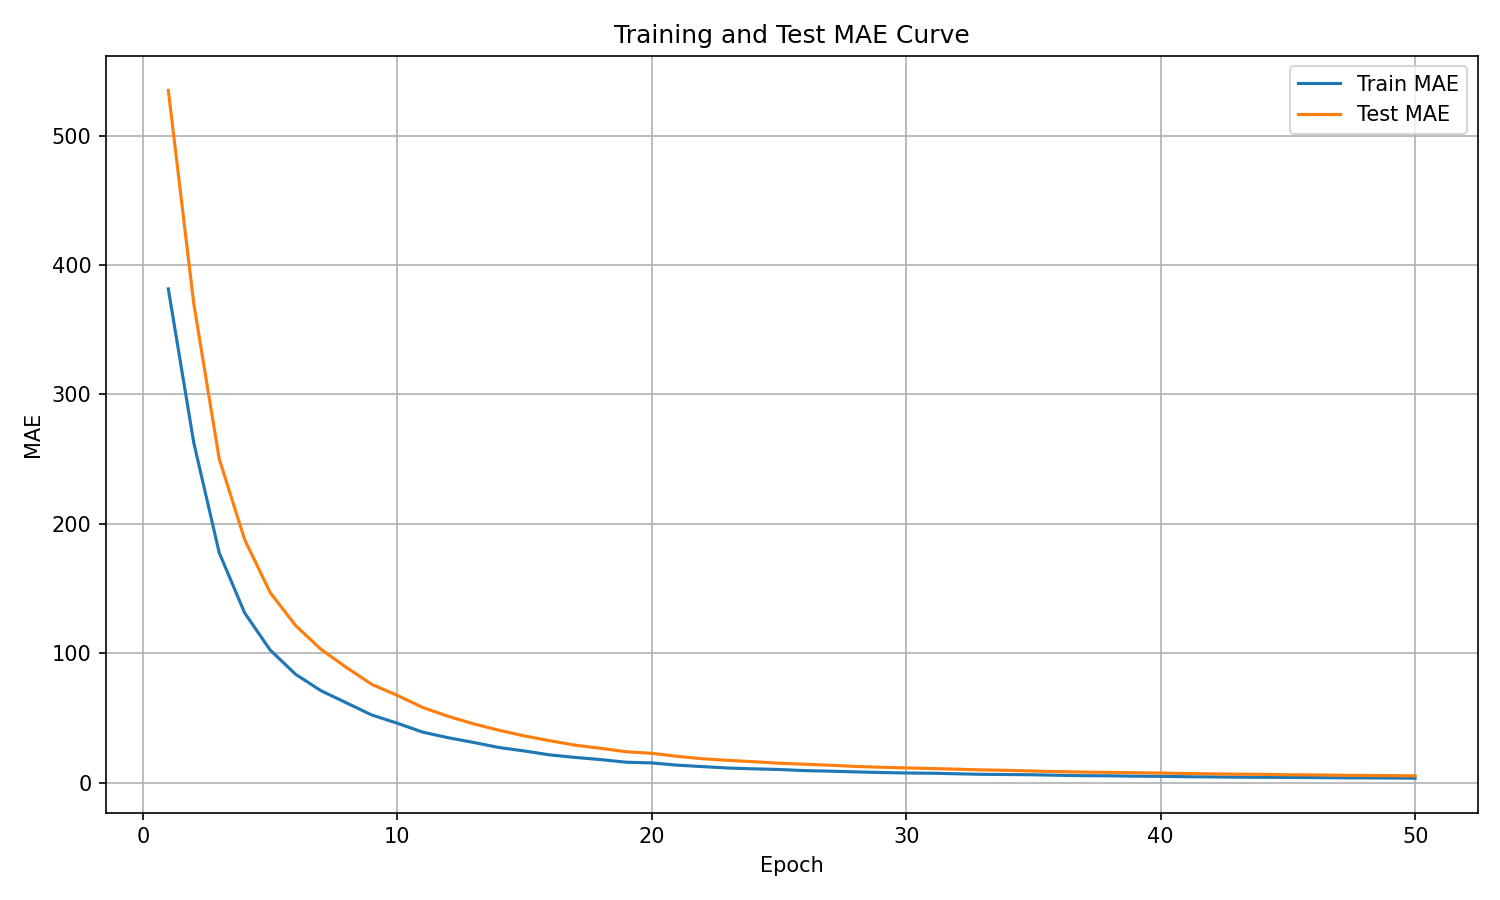

The file beside this chart, header and first rows:
epoch, train_mae, test_mae
1, 381.5, 535
2, 262.6, 370.2
3, 177.6, 250.2
4, 131.1, 187.7
5, 102.5, 146.9
6, 83.69, 121.4
7, 70.95, 102.9
8, 61.57, 88.92
9, 52.14, 75.8
10, 45.83, 67.38
11, 38.92, 57.98
12, 34.64, 51.14
13, 30.95, 45.33
14, 27.05, 40.38
15, 24.37, 35.99
16, 21.33, 32.28
17, 19.36, 28.85
18, 17.71, 26.4
19, 15.68, 23.78
20, 15.15, 22.57
21, 13.42, 20.26
22, 12.29, 18.36
23, 11.2, 17.13
24, 10.58, 16.1
25, 10.07, 14.92
26, 9.198, 14.14
27, 8.789, 13.39
28, 8.204, 12.42
29, 7.736, 11.8
30, 7.347, 11.29
31, 7.191, 10.81
32, 6.721, 10.3
33, 6.317, 9.754
34, 6.188, 9.373
35, 5.973, 8.855
36, 5.585, 8.412
37, 5.285, 8.075
38, 5.181, 7.833
39, 4.907, 7.575
40, 4.768, 7.302
41, 4.484, 6.961
42, 4.332, 6.705
43, 4.148, 6.434
44, 4.023, 6.297
45, 3.951, 6.004
46, 3.815, 5.891
47, 3.662, 5.607
48, 3.599, 5.481
49, 3.502, 5.308
50, 3.342, 5.179
